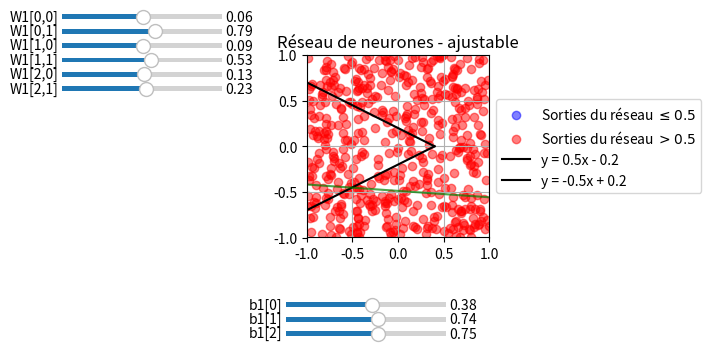
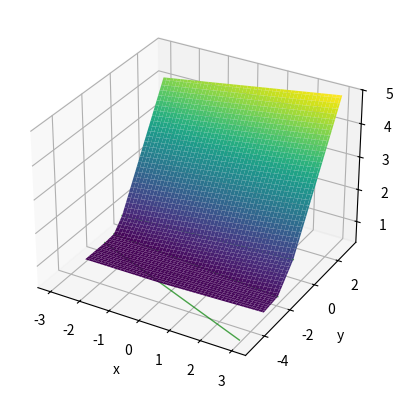

Python code for these plots, in order:
# ========================================================================================== #
#                                                                                            #
#                    <<< Réseau de neurones à une couche cachée >>>                          #
#                                                                                            #
# ========================================================================================== #
#                                                                                            #
#       Outil pour visualiser le comportement d'un réseau de neurone avec une unique         #
#    couche cachée et gestion manuelle des poids et biais                                    #                                                      
#                                                                                            #
#    Options :                                                                               #
#      - Génére un ensemble de points                                                        #
#      - Entrainement du réseau manuellement                                                 #
#      - Affichage des changement de zones d'activation 2D                                   #
#      - Affichage du paysage 3D de la fonction de prédiction f_{\theta}                     #
#                                                                                            #
# ========================================================================================== #



#_____________________________________________________________________________________________/ Importation :

import numpy as np
import matplotlib.pyplot as plt
from matplotlib.widgets import Slider


#_____________________________________________________________________________________________/ Réseau de Neurone :

class OneLayerReLU:
    def __init__(self, n):
        ''' Initialise un réseau ReLU d'architecture (2, n, 1)'''
        self.n = n
        self.W1 = np.random.rand(n, 2)
        self.b1 = np.random.rand(n)
        self.W2 = np.random.rand(1, n)
        self.b2 = np.random.rand(1)

    def ReLU(self, x):
        return np.maximum(x, 0)

    def forward_propagation(self, input):
        layer1 = self.ReLU(self.W1.dot(input) + self.b1)
        layer2 = self.W2.dot(layer1) + self.b2
        return layer2
    

#_____________________________________________________________________________________________/ Données d'entraînement :

def generate_points(n):
    ''' Crée un dataset de taille n qui avec répartition uniforme dans [-1, 1] x [-1, 1] (et les étiquette selon leur position)'''
    points = []
    for _ in range(n):
        x = np.random.uniform(-1, 1)
        y = np.random.uniform(-1, 1)
        coords = np.array([x, y])
        # Correspond à la zone de l'espace délimitée par les segments noirs
        y_lower = 0.5 * x - 0.2
        y_upper = -0.5 * x + 0.2
        label = 1 if y_lower < y < y_upper else 0
        points.append((coords, label))
    return points


#_____________________________________________________________________________________________/ Affichage 2D :

def setup_2d_plot(nnet, points):
    '''
    Initialise une figure matplotlib 2D avec les éléments nécessaires : nuages de points, droites de séparation,
    et lignes représentant les neurones du réseau. Configure l’échelle, la légende, et les styles de tracé.
    '''
    fig, ax = plt.subplots()
    plt.subplots_adjust(left=0.25, bottom=0.5)
    scatter_blue = ax.scatter([], [], color='blue', alpha=0.5, label=r'Sorties du réseau $\leq 0.5$')
    scatter_red = ax.scatter([], [], color='red', alpha=0.5, label='Sorties du réseau $> 0.5$')
    lines = []
    x_vals_line = np.linspace(-1, 0.4, 200)
    ax.plot(x_vals_line, 0.5 * x_vals_line - 0.2, 'k-', label='y = 0.5x - 0.2')
    ax.plot(x_vals_line, -0.5 * x_vals_line + 0.2, 'k-', label='y = -0.5x + 0.2')
    x_vals_net = np.linspace(-1, 1, 200)
    for i in range(nnet.n):
        w = nnet.W1[i]
        b = nnet.b1[i]
        if abs(w[1]) > 1e-6:
            y_vals = -(w[0] * x_vals_net + b) / w[1]
            (line,) = ax.plot(x_vals_net, y_vals, color='green', linestyle='-', alpha=0.7)
        else:
            x_val = -b / w[0]
            (line,) = ax.plot([x_val]*2, [-1, 1], color='green', linestyle='-', alpha=0.7)
        lines.append(line)
    ax.set_aspect('equal')
    ax.set_xlim(-1, 1)
    ax.set_ylim(-1, 1)
    ax.set_title("Réseau de neurones - ajustable")
    ax.grid(True)
    ax.legend(loc='center left', bbox_to_anchor=(1, 0.5))
    return fig, ax, scatter_red, scatter_blue, lines

def update_network_params(sliders, nnet):
    '''
    Met à jour les paramètres du réseau (poids et biais) à partir des valeurs des sliders, avant d'appeler une mise à jour graphique.
    '''
    for slider, info in sliders:
        if info[0] == 'W1':
            i, j = info[1], info[2]
            nnet.W1[i, j] = slider.val
        elif info[0] == 'b1':
            i = info[1]
            nnet.b1[i] = slider.val

def create_sliders(n, nnet):
    '''
    Crée des sliders interactifs pour modifier dynamiquement les poids W1[i,j] et les biais b1[i]
    du réseau de neurones. Retourne la liste des sliders avec leur métadonnée associée.
    '''
    sliders = []
    start_y = 0.95
    step_y = 0.03
    slider_height = 0.02
    slider_width = 0.25

    for i in range(n):
        for j in range(2):
            ax_slider = plt.axes([0.05, start_y - step_y * (i * 2 + j), slider_width, slider_height])
            slider = Slider(ax_slider, f'W1[{i},{j}]', -5.0, 5.0, valinit=nnet.W1[i, j])
            sliders.append((slider, ('W1', i, j)))

        ax_slider = plt.axes([0.40, start_y - step_y * i - 0.6, slider_width, slider_height])
        slider = Slider(ax_slider, f'b1[{i}]', -5.0, 5.0, valinit=nnet.b1[i])
        sliders.append((slider, ('b1', i)))

    return sliders

def update_plot(nnet, points, scatter_red, scatter_blue, lines):
    '''
    Met à jour l'affichage des points et des hyperplans du réseau après un changement des poids/biais.
    '''
    red_points = []
    blue_points = []
    for p, _ in points:
        output = nnet.forward_propagation(p)
        (red_points if output[0] > 0.5 else blue_points).append(p)
    red_points = np.array(red_points)
    blue_points = np.array(blue_points)
    scatter_red.set_offsets(red_points if len(red_points) > 0 else np.empty((0, 2)))
    scatter_blue.set_offsets(blue_points if len(blue_points) > 0 else np.empty((0, 2)))
    x_vals = np.linspace(-1, 1, 200)
    for i in range(nnet.n):
        w = nnet.W1[i]
        b = nnet.b1[i]
        if abs(w[1]) > 1e-6:
            y_vals = -(w[0] * x_vals + b) / w[1]
            lines[i].set_data(x_vals, y_vals)
        else:
            x_val = -b / w[0]
            lines[i].set_data([x_val]*2, [-1, 1])
    plt.gcf().canvas.draw_idle()


#_____________________________________________________________________________________________/ Affichage 3D :

def plot_3d_surface(nnet):
    ''' 
    Affiche la surface 3D de sortie du réseau de neurones. Utilisé pour visualiser le comportement du réseau.
    '''
    x = np.linspace(-3, 3, 100)
    y = np.linspace(-3, 3, 100)
    X, Y = np.meshgrid(x, y)
    Z = np.array([
        [nnet.forward_propagation(np.array([xi, yi]))[0] for xi, yi in zip(row_x, row_y)]
        for row_x, row_y in zip(X, Y)
    ])
    fig = plt.figure()
    ax = fig.add_subplot(111, projection='3d')
    ax.plot_surface(X, Y, Z, cmap='viridis')
    ax.set_xlabel('x')
    ax.set_ylabel('y')
    ax.set_zlabel('f(x, y)')
    x_vals = np.linspace(-3, 3, 200)
    for i in range(nnet.n):
        w = nnet.W1[i]
        b = nnet.b1[i]
        if abs(w[1]) > 1e-6:
            y_vals = -(w[0] * x_vals + b) / w[1]
        else:
            x_vals = np.full(200, -b / w[0])
            y_vals = np.linspace(-3, 3, 200)

        z_vals = np.array([
            nnet.forward_propagation(np.array([x, y]))[0]
            for x, y in zip(x_vals, y_vals)
        ])
        ax.plot(x_vals, y_vals, z_vals, color='green', linewidth=1.0, alpha=0.7)
    plt.show()

#_____________________________________________________________________________________________/ Main :

def main():
    n = 3
    nnet = OneLayerReLU(n)
    points = generate_points(500)

    fig, ax, scatter_red, scatter_blue, lines = setup_2d_plot(nnet, points)
    sliders = create_sliders(n, nnet)

    def update(val=None):
        update_network_params(sliders, nnet)
        update_plot(nnet, points, scatter_red, scatter_blue, lines)

    for slider, _ in sliders:
        slider.on_changed(update)

    update()
    plt.show()

    plot_3d_surface(nnet)

if __name__ == "__main__" :
    main()
